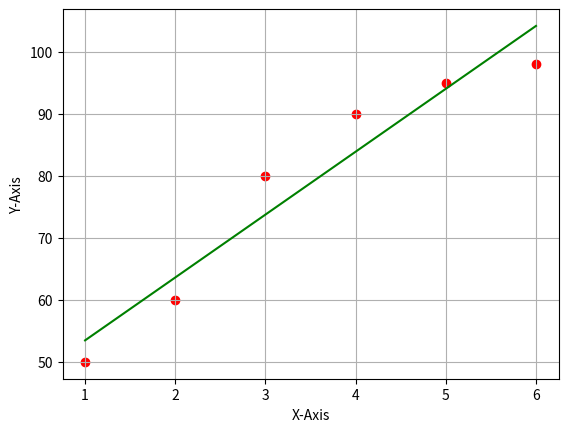

Write the Python code that produced this figure.
import matplotlib.pyplot as plt;
import numpy as np;

x = np.array([1,2,3,4,5,6]);
y_actual = np.array([50,60,80,90,95,98]);
# y = np.array([88,76,81,85,79,89]);

# # Basic Line Plotting

# # plt.plot(x, y, color="orange");
# # plt.title("Basic Line Plotting");

# Drawing a Line of Best Fit (like Regression)

b1 = np.sum((x-np.mean(x))*(y_actual-np.mean(y_actual)))/np.sum((x-np.mean(x))**2);

b0 = np.mean(y_actual) - b1*(np.mean(x));

y_predict = b0 + b1*(x);

plt.scatter(x, y_actual, color="red", label="Actual Data Points");
plt.plot(x, y_predict, color="green", label="Predicted Linear Line");

plt.xlabel("X-Axis");
plt.ylabel("Y-Axis");
plt.grid(True);
plt.show();

